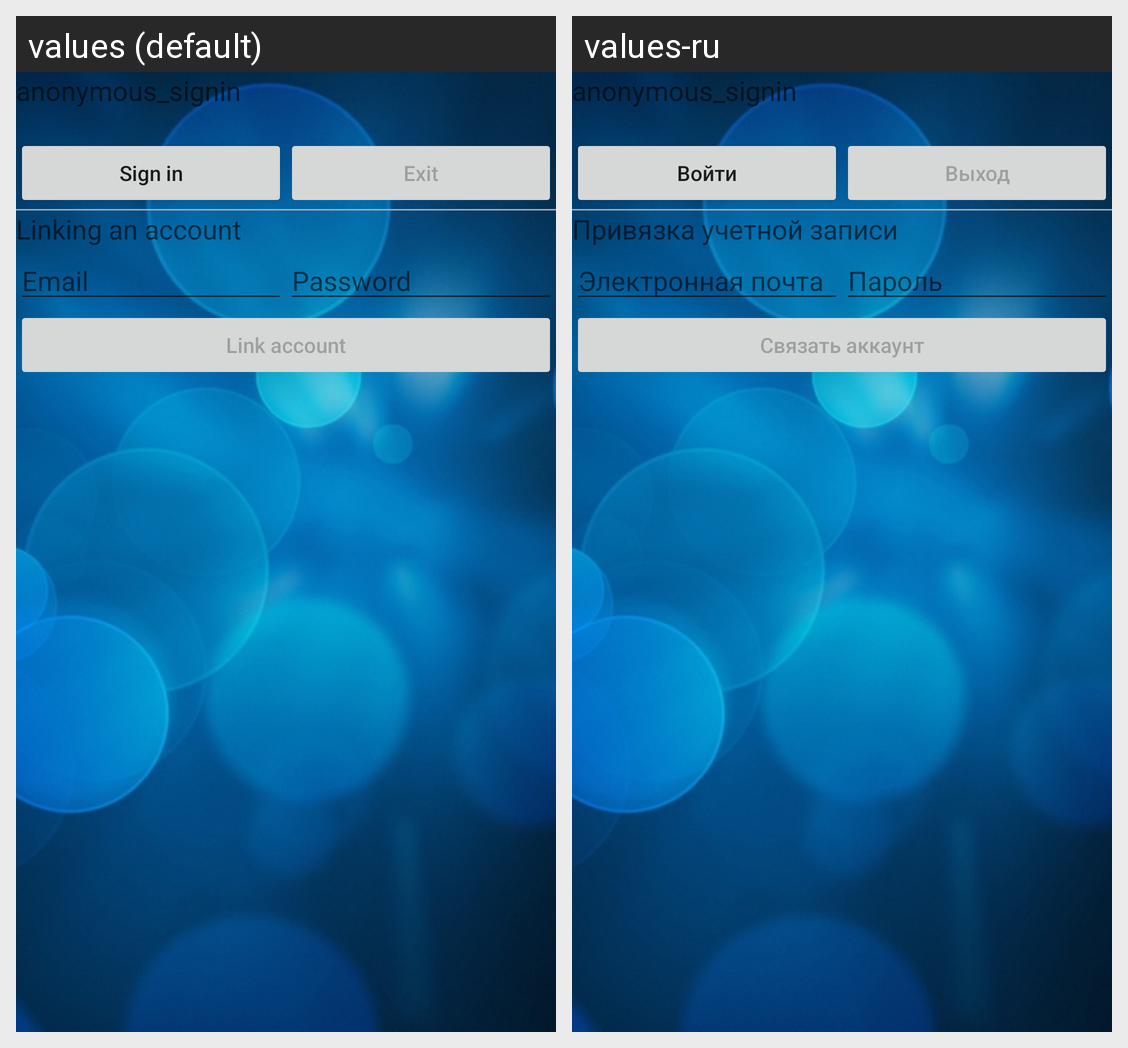

The same Android screen rendered under two of its app's locales, left to right. List the strings drawn on it with the default value and each locale's translation.
Android screen res/layout/activity_anonymous_auth.xml rendered under 2 locales, left to right: values (default), values-ru. Device: Nexus 5 (rendered at 1080×1920; each locale shown at half size, 540×960, under a caption strip naming it); theme Theme.Fayfl.
Strings drawn on this screen, with the default value and each locale's value (text and hints the layout hard-codes, and strings that could not be matched under every locale, appear in the picture but are not listed):

sign_in
  values: Sign in
  values-ru: Войти

sign_out
  values: Exit
  values-ru: Выход

account_link
  values: Linking an account
  values-ru: Привязка учетной записи

hint_email
  values: Email
  values-ru: Электронная почта

hint_password
  values: Password
  values-ru: Пароль

account_link_btn
  values: Link account
  values-ru: Связать аккаунт
